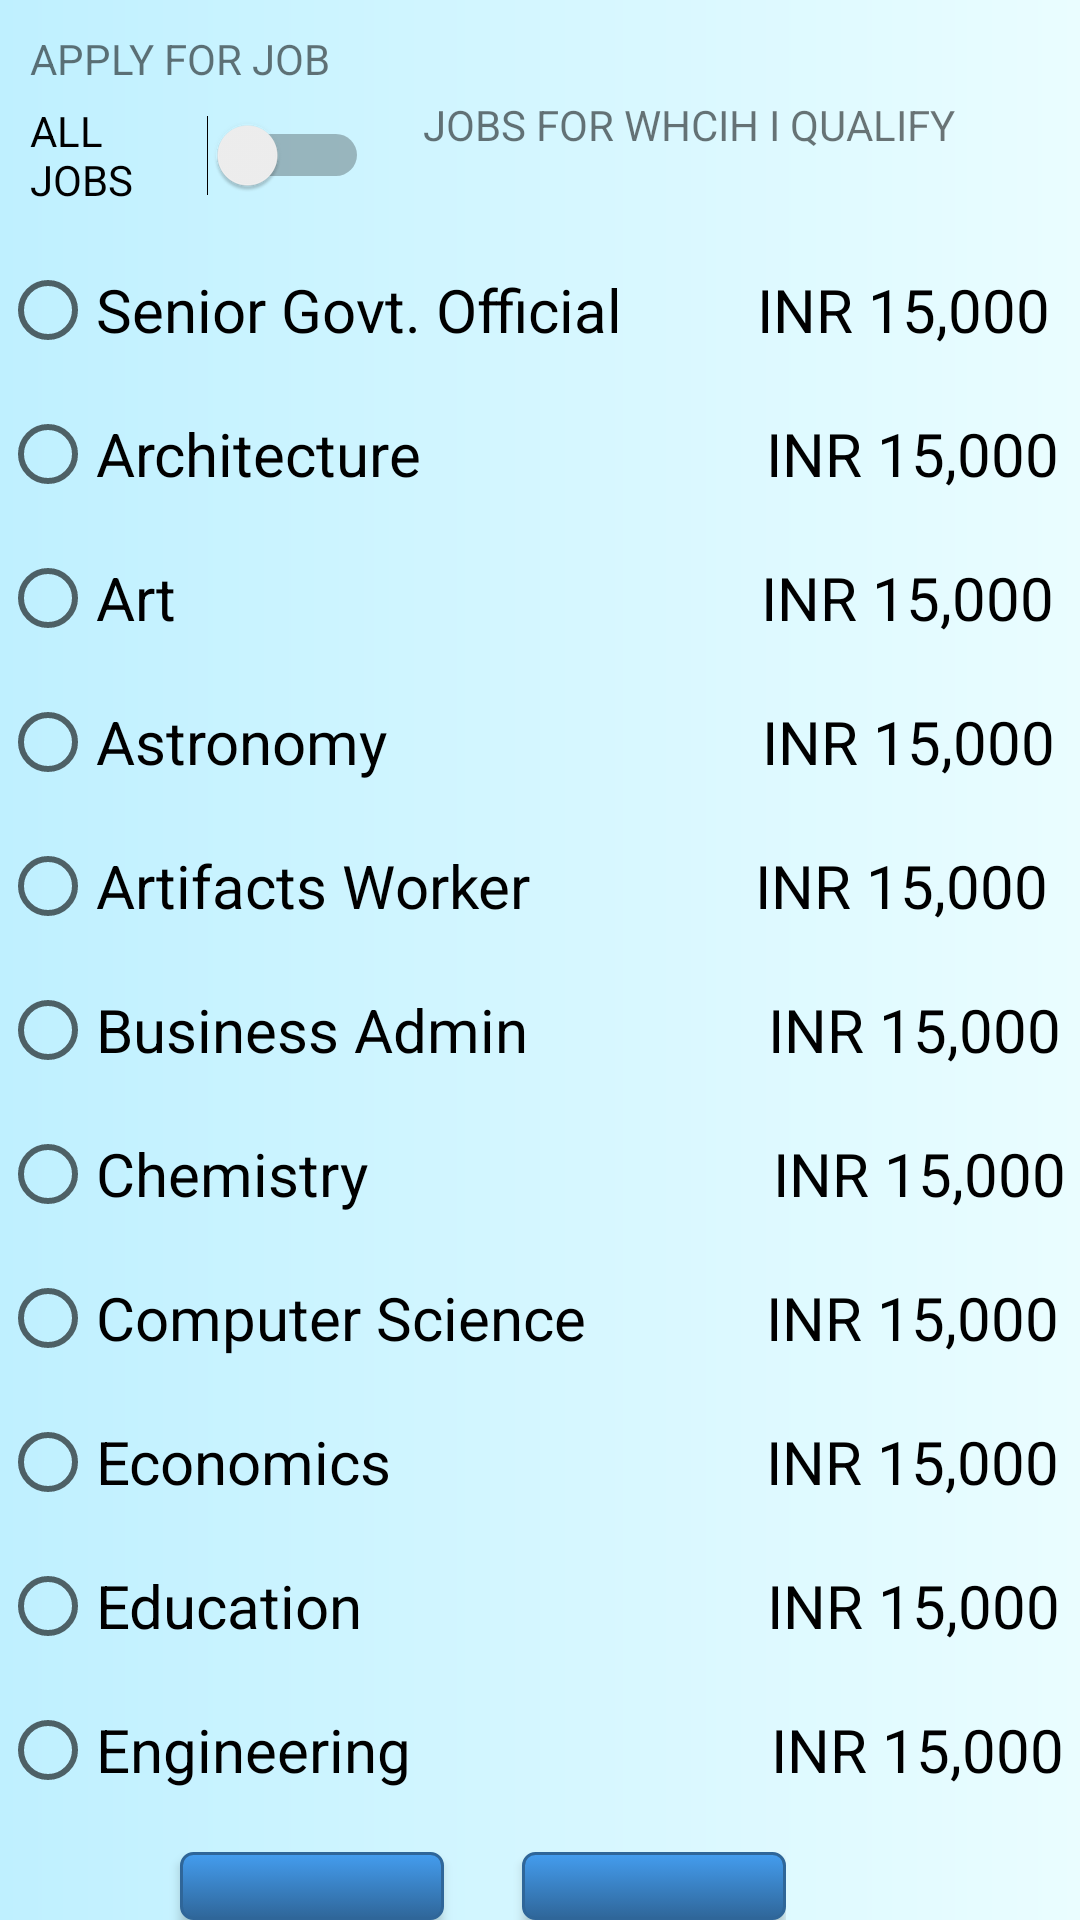

Layout XML and referenced resources for this Android screen:
<!-- AndroidManifest.xml: fallback theme Theme.MaterialComponents.DayNight.NoActionBar -->
<!-- res/layout/dialog_apply_job.xml -->
<?xml version="1.0" encoding="utf-8"?>
<LinearLayout xmlns:android="http://schemas.android.com/apk/res/android"
    android:orientation="vertical"
    android:layout_width="match_parent"
    android:layout_height="match_parent"
    android:background="@drawable/layout_bgnocorners">

    <TextView
        android:id="@+id/a4j"
        android:layout_width="match_parent"
        android:layout_height="wrap_content"
        android:layout_marginStart="10dp"
        android:layout_marginLeft="10dp"
        android:text="APPLY FOR JOB"
        android:layout_marginTop="10dp"/>

    <TableRow
        android:layout_width="wrap_content"
        android:layout_height="wrap_content">

        <Switch
            android:id="@+id/alljobs"
            android:layout_width="113dp"
            android:layout_marginTop="5dp"
            android:layout_height="wrap_content"
            android:layout_marginStart="10dp"
            android:layout_marginLeft="10dp"
            android:text="ALL JOBS" />

        <TextView
            android:id="@+id/i_qualify"
            android:layout_width="190dp"
            android:layout_height="wrap_content"
            android:layout_marginLeft="22dp"
            android:layout_marginStart="18dp"
            android:layout_marginTop="3dp"
            android:text="JOBS FOR WHCIH I QUALIFY" />

    </TableRow>


    <ScrollView
    android:layout_width="match_parent"
    android:layout_height="wrap_content">

    <LinearLayout
        android:layout_width="match_parent"
        android:layout_height="match_parent"
        android:orientation="vertical"
        android:layout_marginTop="10dp">

        <RadioGroup
            android:layout_width="match_parent"
            android:layout_height="wrap_content"
            android:id="@+id/seljob">

            <RadioButton
                android:id="@+id/senior_govt"
                android:layout_width="match_parent"
                android:layout_height="wrap_content"
                android:text="Senior Govt. Official         INR 15,000"
                android:textSize="20dp"
                android:layout_alignParentLeft="true"
                android:layout_alignParentStart="true"
                android:onClick="SelectJob"/>

            <RadioButton
                android:id="@+id/architecture"
                android:layout_width="match_parent"
                android:layout_height="wrap_content"
                android:layout_alignParentLeft="true"
                android:layout_alignParentStart="true"
                android:layout_below="@id/senior_govt"
                android:text="Architecture                       INR 15,000"
                android:textSize="20dp"
                android:onClick="SelectJob"/>

            <RadioButton
                android:id="@+id/art"
                android:layout_width="match_parent"
                android:layout_height="wrap_content"
                android:layout_alignParentLeft="true"
                android:layout_alignParentStart="true"
                android:layout_below="@id/architecture"
                android:text="Art                                       INR 15,000"
                android:textSize="20dp"
                android:onClick="SelectJob"/>

            <RadioButton
                android:id="@+id/astronomy"
                android:layout_width="match_parent"
                android:layout_height="wrap_content"
                android:layout_alignParentLeft="true"
                android:layout_alignParentStart="true"
                android:layout_below="@id/art"
                android:text="Astronomy                         INR 15,000"
                android:textSize="20dp"
                android:onClick="SelectJob"/>

            <RadioButton
                android:id="@+id/artifact_worker"
                android:layout_width="match_parent"
                android:layout_height="wrap_content"
                android:layout_alignParentLeft="true"
                android:layout_alignParentStart="true"
                android:layout_below="@id/astronomy"
                android:text="Artifacts Worker               INR 15,000"
                android:textSize="20dp"
                android:onClick="SelectJob"/>

            <RadioButton
                android:id="@+id/ba"
                android:layout_width="match_parent"
                android:layout_height="wrap_content"
                android:layout_alignParentLeft="true"
                android:layout_alignParentStart="true"
                android:layout_below="@id/artifact_worker"
                android:text="Business Admin                INR 15,000"
                android:textSize="20dp"
                android:onClick="SelectJob"/>

            <RadioButton
                android:id="@+id/chemistry"
                android:layout_width="match_parent"
                android:layout_height="wrap_content"
                android:layout_alignParentLeft="true"
                android:layout_alignParentStart="true"
                android:layout_below="@id/ba"
                android:text="Chemistry                           INR 15,000"
                android:textSize="20dp"
                android:onClick="SelectJob"/>

            <RadioButton
                android:id="@+id/cs"
                android:layout_width="match_parent"
                android:layout_height="wrap_content"
                android:layout_alignParentLeft="true"
                android:layout_alignParentStart="true"
                android:layout_below="@id/chemistry"
                android:text="Computer Science            INR 15,000"
                android:textSize="20dp"
                android:onClick="SelectJob"/>

            <RadioButton
                android:id="@+id/economics"
                android:layout_width="match_parent"
                android:layout_height="wrap_content"
                android:layout_alignParentLeft="true"
                android:layout_alignParentStart="true"
                android:layout_below="@id/cs"
                android:text="Economics                         INR 15,000"
                android:textSize="20dp"
                android:onClick="SelectJob"/>

            <RadioButton
                android:id="@+id/education"
                android:layout_width="match_parent"
                android:layout_height="wrap_content"
                android:layout_alignParentLeft="true"
                android:layout_alignParentStart="true"
                android:layout_below="@id/economics"
                android:text="Education                           INR 15,000"
                android:textSize="20dp"
                android:onClick="SelectJob"/>

            <RadioButton
                android:id="@+id/engineering"
                android:layout_width="match_parent"
                android:layout_height="wrap_content"
                android:layout_alignParentLeft="true"
                android:layout_alignParentStart="true"
                android:layout_below="@id/education"
                android:text="Engineering                        INR 15,000"
                android:textSize="20dp"
                android:onClick="SelectJob"/>

        </RadioGroup>

    </LinearLayout>
    </ScrollView>
    <TableRow
        android:layout_width="wrap_content"
        android:layout_height="wrap_content"
        android:layout_marginTop="10dp"
        android:layout_marginStart="10dp"
        android:layout_marginLeft="10dp">

        <Button
            android:id="@+id/cancel"
            android:layout_width="wrap_content"
            android:layout_height="wrap_content"
            android:layout_alignParentBottom="true"
            android:layout_centerHorizontal="true"
            android:layout_marginLeft="50dp"
            android:text="CANCEL"
            android:textSize="17dp"
            android:background="@drawable/buttonstyle"
            android:textColor="@color/white"
            />

        <Button
            android:id="@+id/ok"
            android:layout_width="wrap_content"
            android:layout_height="wrap_content"
            android:layout_alignParentBottom="true"
            android:layout_marginLeft="26dp"
            android:layout_marginStart="26dp"
            android:layout_toEndOf="@id/cancel"
            android:layout_toRightOf="@id/cancel"
            android:text="OK"
            android:background="@drawable/buttonstyle"
            android:textColor="@color/white"
            android:textSize="17dp" />
    </TableRow>

</LinearLayout>
<!-- resources referenced by this layout -->
<resources>
  <color name="white">#ffffff</color>
  <!-- drawable buttonstyle (drawable) -->
  <?xml version="1.0" encoding="utf-8"?>
  <selector xmlns:android="http://schemas.android.com/apk/res/android">
      <item android:state_pressed="true" >
          <shape>
              <solid
                  android:color="#39B7CD" />
              <stroke
                  android:width="1dp"
                  android:color="#2f6699" />
              <corners
                  android:radius="3dp" />
              <padding
                  android:left="10dp"
                  android:top="10dp"
                  android:right="10dp"
                  android:bottom="10dp" />
          </shape>
      </item>
      <item>
          <shape>
              <gradient
                  android:startColor="#449def"
                  android:endColor="#2f6699"
                  android:angle="270" />
              <stroke
                  android:width="1dp"
                  android:color="#2f6699" />
              <corners
                  android:radius="4dp" />
              <padding
                  android:left="10dp"
                  android:top="10dp"
                  android:right="10dp"
                  android:bottom="10dp" />
          </shape>
      </item>
  </selector>
  <!-- drawable layout_bgnocorners (drawable) -->
  <?xml version="1.0" encoding="utf-8"?>
  <shape xmlns:android="http://schemas.android.com/apk/res/android">
      <gradient
          android:endColor="@color/colorAlmostWhite"
  
          android:startColor="@color/colorLightBlue"
          android:angle="0" />
  
      <padding
  
          />
  </shape>
  <color name="colorAlmostWhite">#eafdff</color>
  <color name="colorLightBlue">#bff0ff</color>
</resources>
